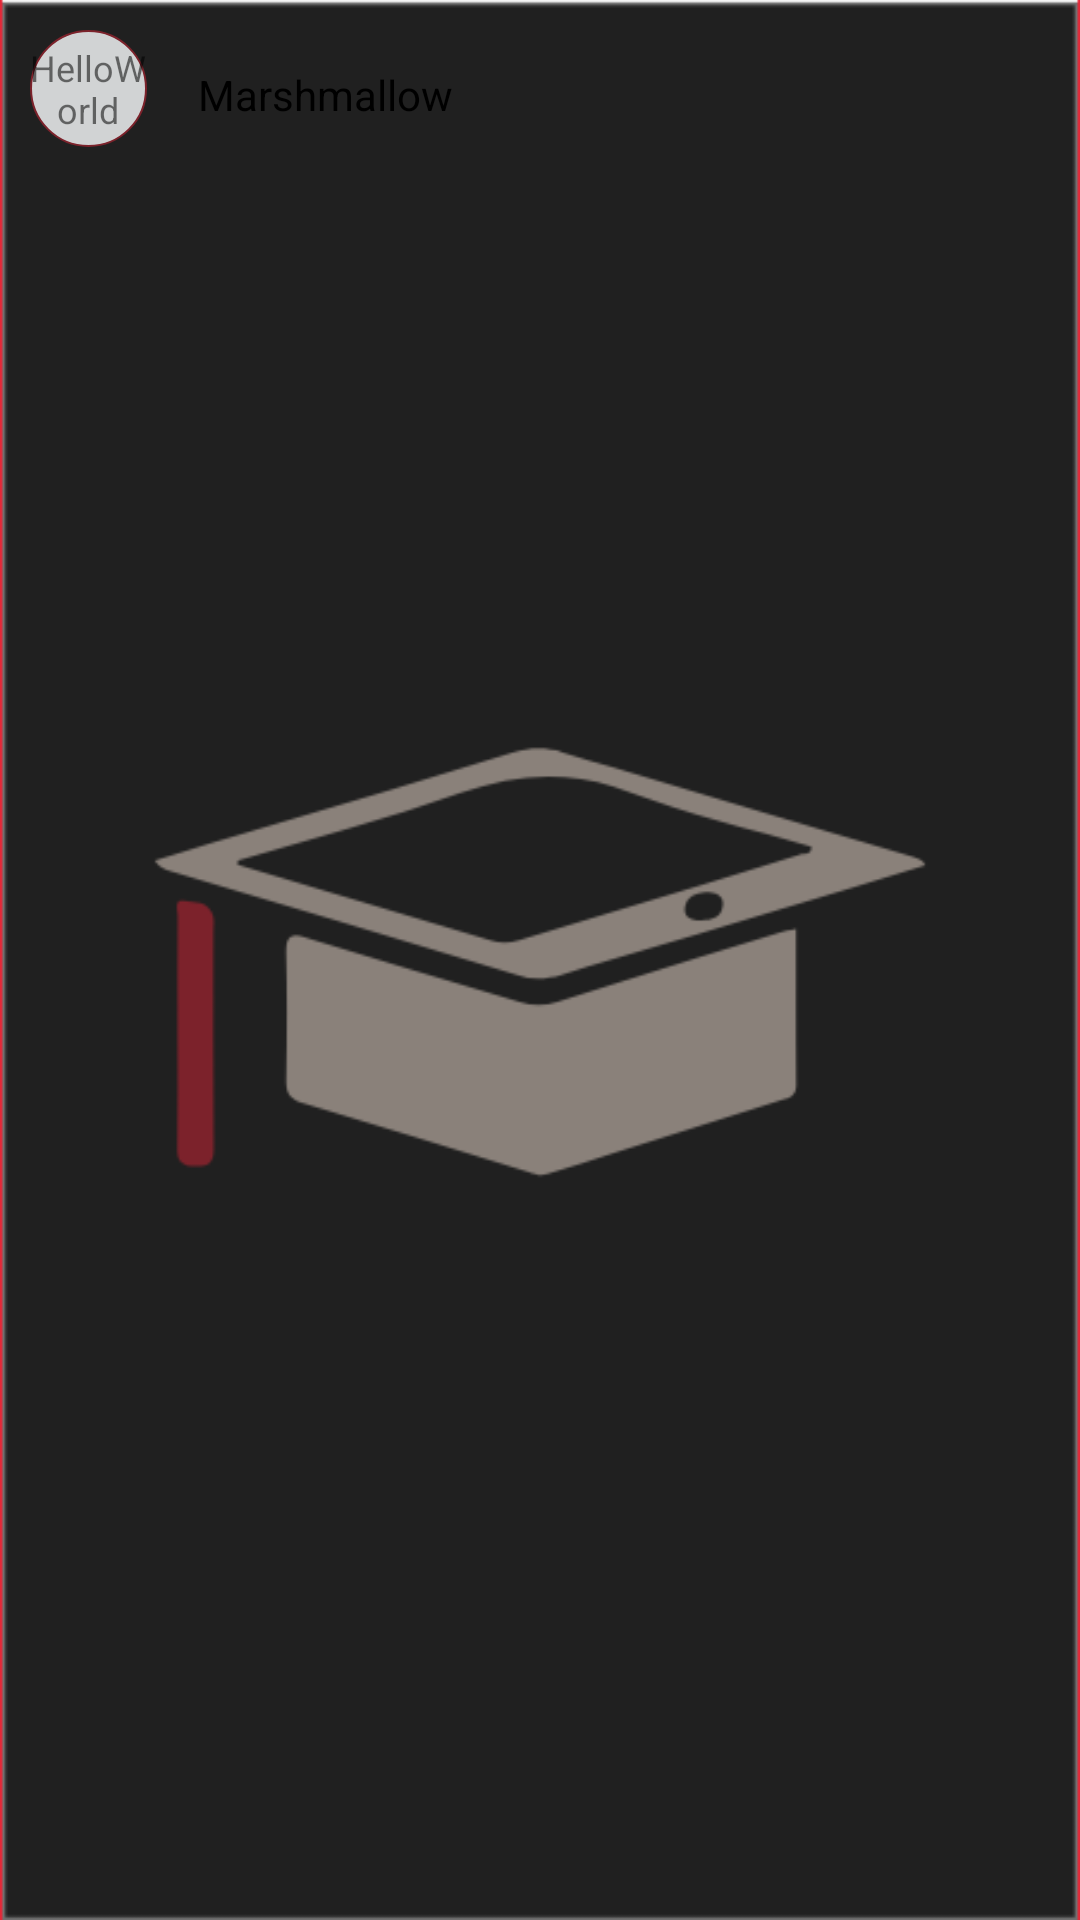

Layout XML and referenced resources for this Android screen:
<!-- AndroidManifest.xml: application theme AppTheme.Launcher -->
<!-- res/layout/listview_grades_row_item.xml -->
<?xml version="1.0" encoding="utf-8"?>
<RelativeLayout xmlns:android="http://schemas.android.com/apk/res/android"
    android:layout_width="match_parent"
    android:layout_height="wrap_content"
    android:orientation="vertical"
    android:padding="10dp">

    <RelativeLayout
        android:id="@+id/circle"
        android:layout_width="39dp"
        android:layout_height="39dp"
        android:layout_gravity="center"
        android:background="@drawable/oval">

        <TextView
            android:id="@+id/textCircle"
            android:layout_width="match_parent"
            android:layout_height="wrap_content"
            android:layout_centerInParent="true"
            android:gravity="center"
            android:textSize="12sp"
            android:text="HelloWorld" />
    </RelativeLayout>

    <TextView
        android:id="@+id/name"
        android:layout_width="wrap_content"
        android:layout_height="wrap_content"
        android:layout_alignParentTop="true"
        android:layout_marginStart="17dp"
        android:layout_marginTop="12dp"
        android:layout_toEndOf="@+id/circle"
        android:text="Marshmallow"
        android:textAppearance="?android:attr/textAppearanceSmall"
        android:textColor="@android:color/black" />


</RelativeLayout>
<!-- resources referenced by this layout -->
<resources>
  <!-- drawable oval (drawable) -->
  <?xml version="1.0" encoding="utf-8"?>
  <shape xmlns:android="http://schemas.android.com/apk/res/android" android:shape="oval" >
      <solid android:color="@color/colorAccent"/>
      <stroke android:width="2px" android:color="@color/colorPrimary"/>
  </shape>
  <style name="AppTheme.Launcher" parent="Theme.AppCompat.Light.NoActionBar">
          <item name="android:windowBackground">@drawable/landing_page</item>
          
      </style>
  <color name="colorAccent">#D1D3D4</color>
  <color name="colorPrimary">#7C222B</color>
  <!-- drawable landing_page: png bitmap (drawable, 12198 bytes) -->
</resources>
